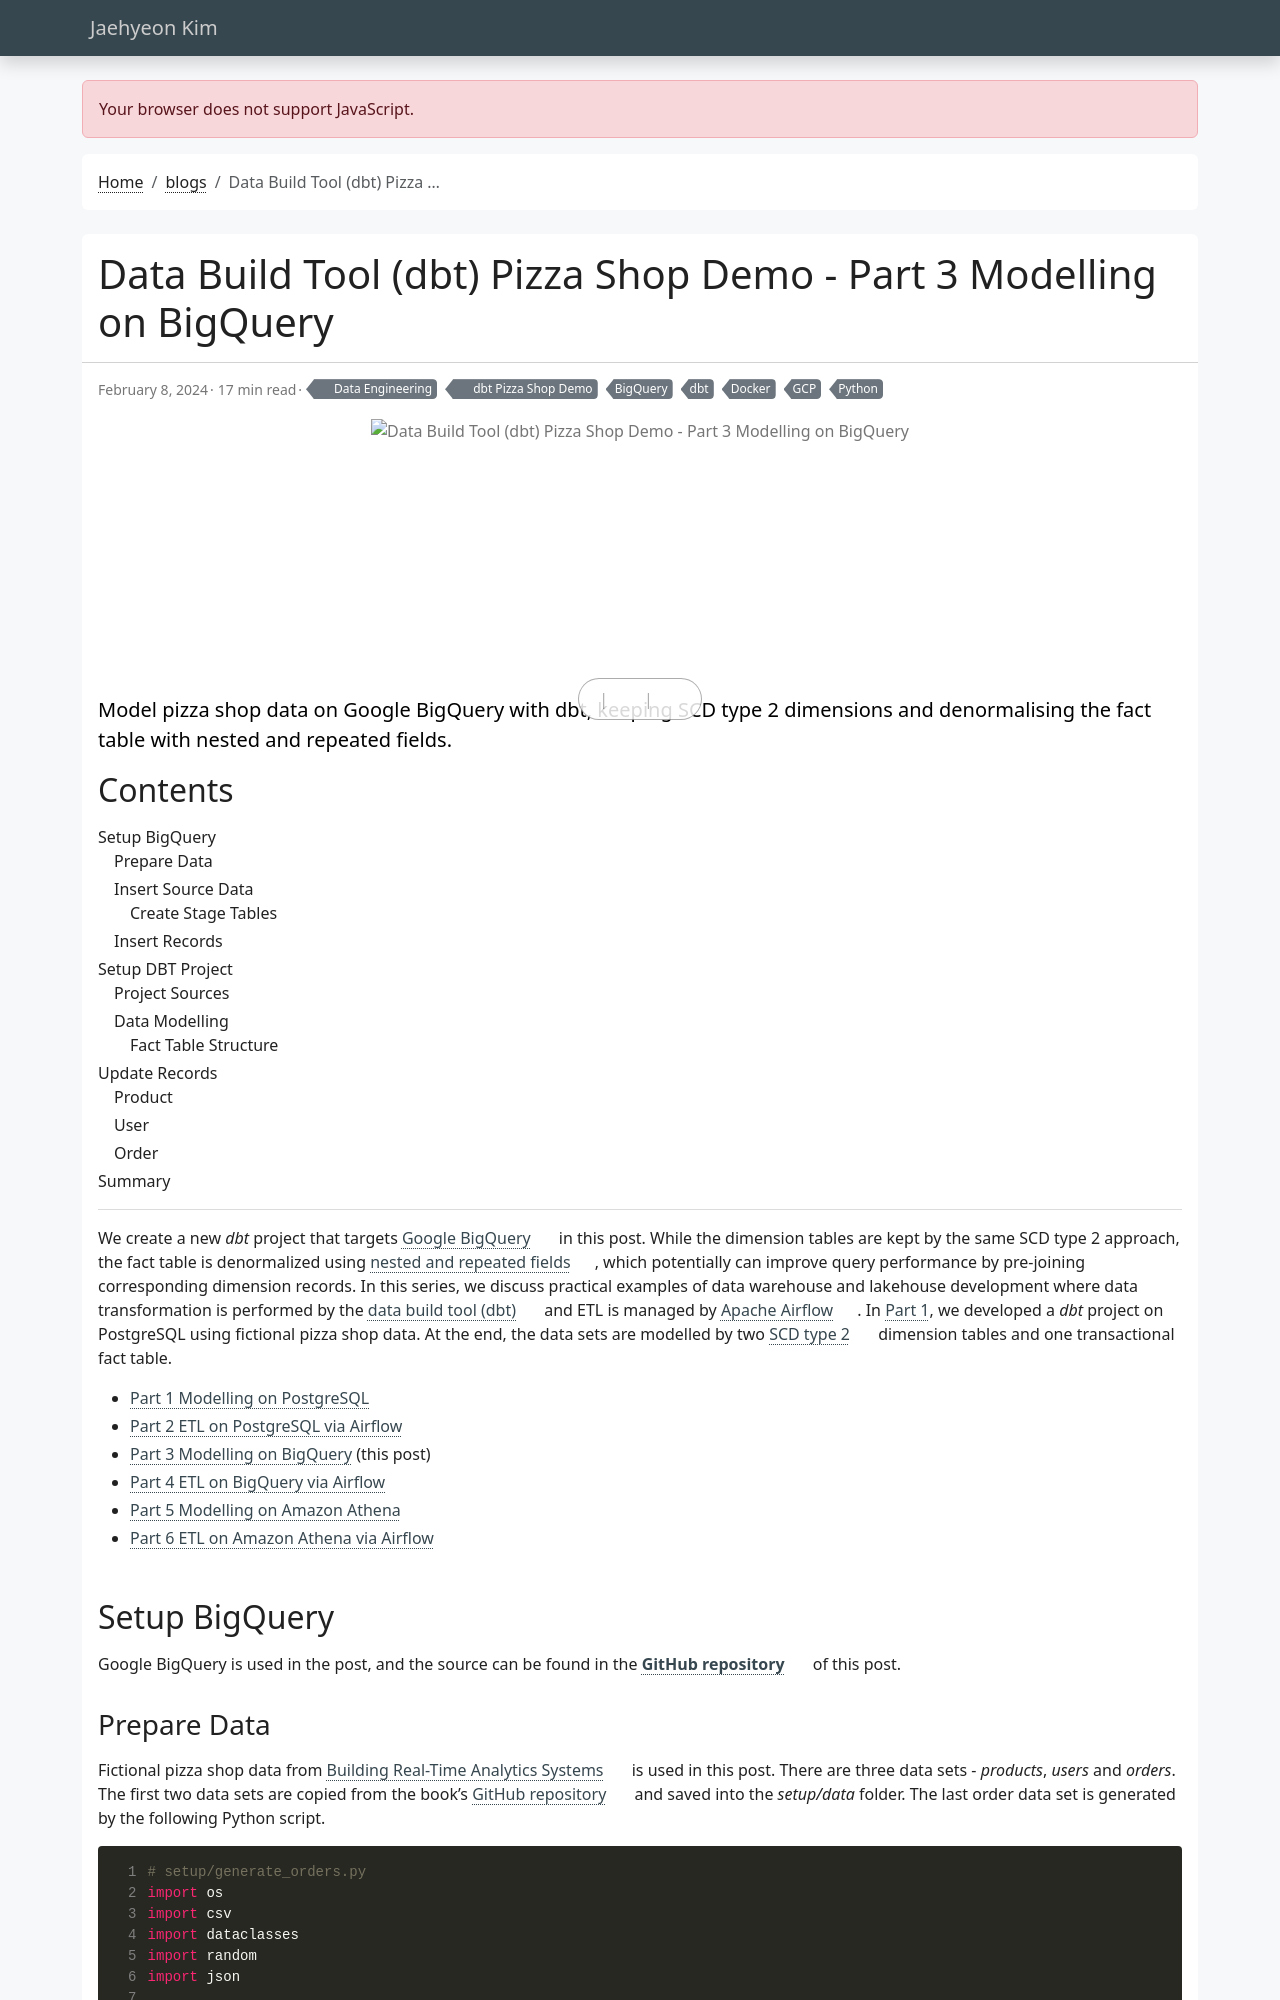

repository: jaehyeon-kim/jaehyeon-kim.github.io · page: blog/2024-02-08-dbt-pizza-shop-3/index.html · generator: jekyll

---
title: Data Build Tool (dbt) Pizza Shop Demo - Part 3 Modelling on BigQuery
date: 2024-02-08
draft: false
featured: false
comment: true
toc: true
series:
  - dbt Pizza Shop Demo
categories:
  - Data Engineering
tags: 
  - BigQuery
  - GCP
  - Python
  - Docker
  - dbt
description: Model pizza shop data on Google BigQuery with dbt, keeping SCD type 2 dimensions and denormalising the fact table with nested and repeated fields.
---

We create a new *dbt* project that targets [Google BigQuery](https://cloud.google.com/bigquery) in this post. While the dimension tables are kept by the same SCD type 2 approach, the fact table is denormalized using [nested and repeated fields](https://cloud.google.com/bigquery/docs/best-practices-performance-nested), which potentially can improve query performance by pre-joining corresponding dimension records. In this series, we discuss practical examples of data warehouse and lakehouse development where data transformation is performed by the [data build tool (dbt)](https://docs.getdbt.com/docs/introduction) and ETL is managed by [Apache Airflow](https://airflow.apache.org/). In [Part 1](/blog/2024-01-18-dbt-pizza-shop-1/), we developed a *dbt* project on PostgreSQL using fictional pizza shop data. At the end, the data sets are modelled by two [SCD type 2](https://en.wikipedia.org/wiki/Slowly_changing_dimension) dimension tables and one transactional fact table.

* [Part 1 Modelling on PostgreSQL](/blog/2024-01-18-dbt-pizza-shop-1/)
* [Part 2 ETL on PostgreSQL via Airflow](/blog/2024-01-25-dbt-pizza-shop-2/)
* [Part 3 Modelling on BigQuery](#) (this post)
* [Part 4 ETL on BigQuery via Airflow](/blog/2024-02-22-dbt-pizza-shop-4/)
* [Part 5 Modelling on Amazon Athena](/blog/2024-03-07-dbt-pizza-shop-5/)
* [Part 6 ETL on Amazon Athena via Airflow](/blog/2024-03-14-dbt-pizza-shop-6/)

## Setup BigQuery

Google BigQuery is used in the post, and the source can be found in the [**GitHub repository**](https://github.com/jaehyeon-kim/general-demos/tree/master/dbt-bigquery-demo) of this post.
